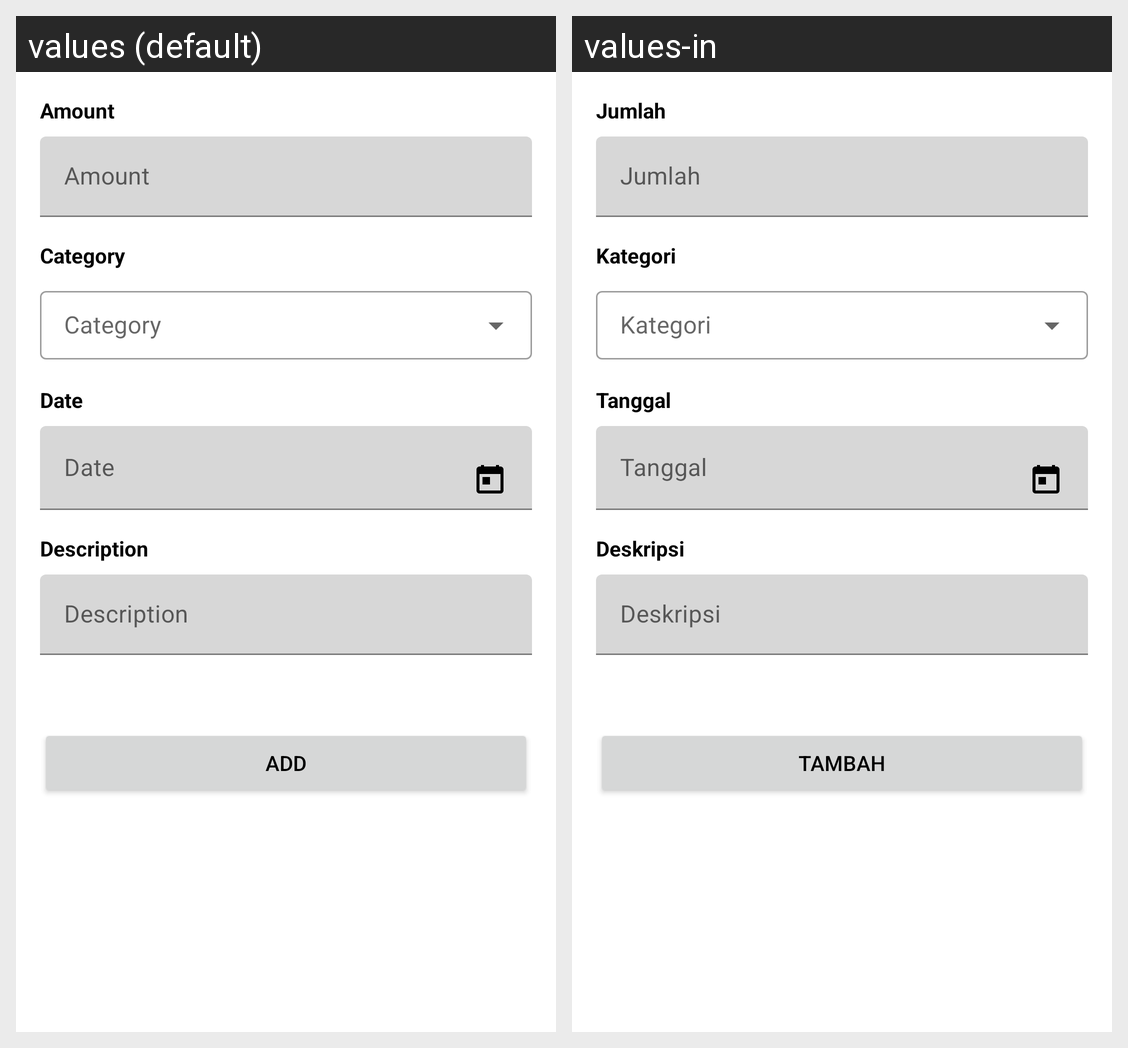

The same Android screen rendered under two of its app's locales, left to right. List the strings drawn on it with the default value and each locale's translation.
Android screen res/layout/fragment_transaction_income.xml rendered under 2 locales, left to right: values (default), values-in. Device: Nexus 5 (rendered at 1080×1920; each locale shown at half size, 540×960, under a caption strip naming it); theme Theme.Ones.NoActionBar.
Strings drawn on this screen, with the default value and each locale's value (text and hints the layout hard-codes, and strings that could not be matched under every locale, appear in the picture but are not listed):

amount
  values: Amount
  values-in: Jumlah

category
  values: Category
  values-in: Kategori

date
  values: Date
  values-in: Tanggal

description
  values: Description
  values-in: Deskripsi

add
  values: Add
  values-in: Tambah
